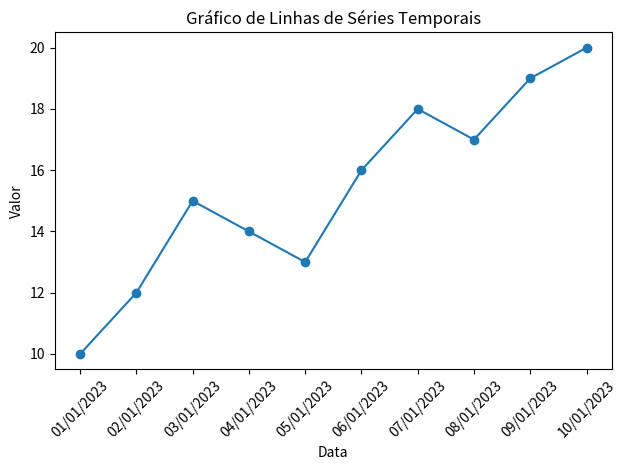

Generate this figure with matplotlib:
import matplotlib.pyplot as plt
import matplotlib.dates as mdates
import pandas as pd

# Dados de exemplo
datas = pd.date_range(start='2023-01-01', periods=10, freq='D')
valores = [10, 12, 15, 14, 13, 16, 18, 17, 19, 20]

# Criação do DataFrame
df = pd.DataFrame({'Data': datas, 'Valor': valores})

# Gráfico de linhas
plt.plot(df['Data'], df['Valor'], marker='o')
plt.xlabel('Data')
plt.ylabel('Valor')
plt.title('Gráfico de Linhas de Séries Temporais')

# Formatação personalizada dos rótulos de data
plt.gca().xaxis.set_major_formatter(mdates.DateFormatter('%d/%m/%Y'))
plt.gca().xaxis.set_major_locator(mdates.DayLocator(interval=1))

# Rotacionar os rótulos de data
plt.xticks(rotation=45)  # Rotaciona os rótulos em 45 graus

plt.tight_layout()  # Ajusta layout para evitar cortes
plt.show()
